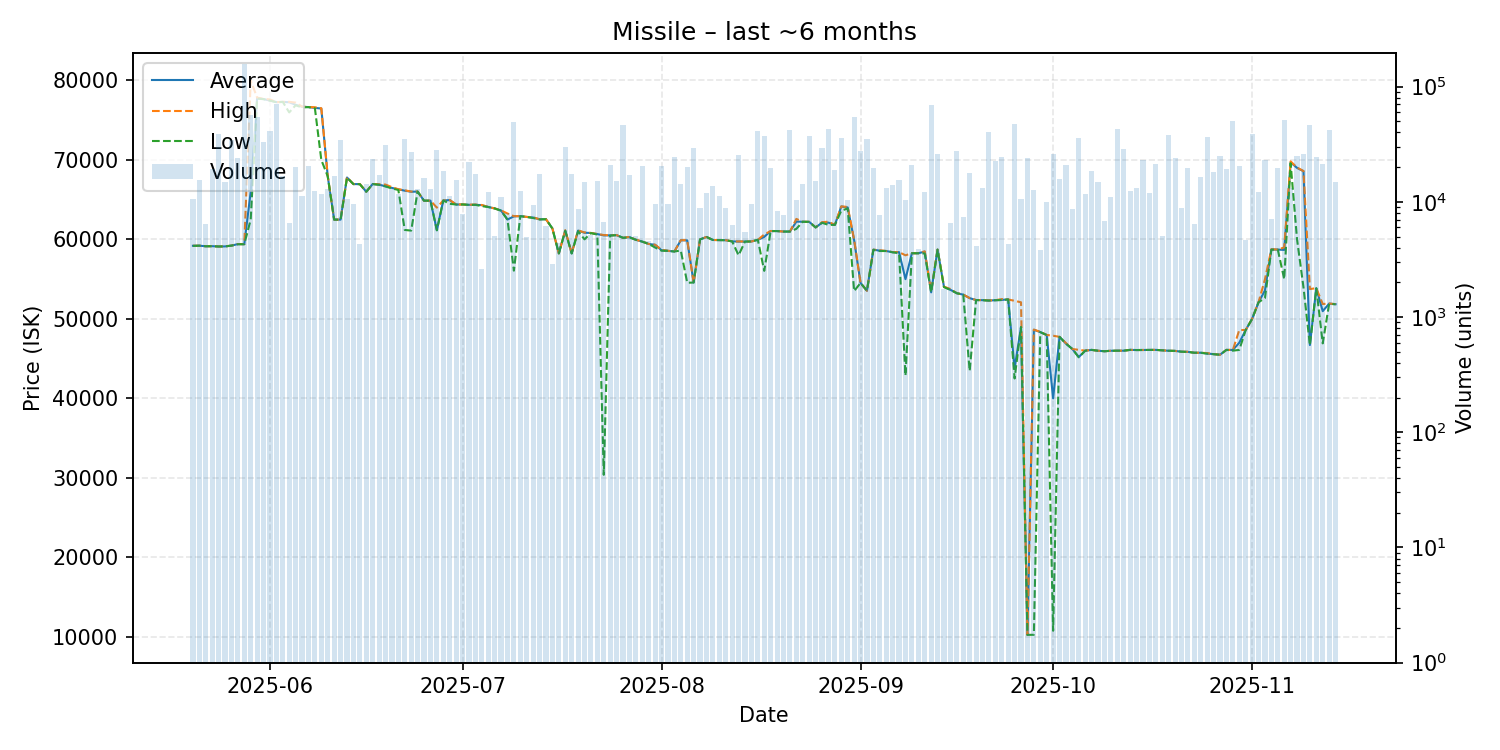

The file beside this chart, header and first rows:
date, average, highest, lowest, order_count, volume
2025-05-20, 59200, 59200, 59180, 11, 10488
2025-05-21, 59210, 59210, 59210, 20, 15366
2025-05-22, 59140, 59140, 59140, 18, 6481
2025-05-23, 59150, 59150, 59150, 13, 19309
2025-05-24, 59110, 59110, 59110, 20, 39131
2025-05-25, 59120, 59120, 59120, 21, 14951
2025-05-26, 59220, 59220, 59220, 25, 34517
2025-05-27, 59410, 59420, 59390, 29, 23800
2025-05-28, 59400, 59400, 59400, 48, 156463
2025-05-29, 66000, 79970, 62500, 24, 57170
2025-05-30, 77770, 77850, 77720, 22, 54016
2025-05-31, 77650, 77670, 77650, 46, 33286
2025-06-01, 77480, 77620, 77460, 49, 41235
2025-06-02, 77270, 77270, 77270, 22, 70244
2025-06-03, 77300, 77310, 77300, 22, 16715
2025-06-04, 77260, 77310, 75980, 15, 6502
2025-06-05, 76940, 77210, 76880, 26, 20262
2025-06-06, 76700, 76710, 76600, 16, 11334
2025-06-07, 76650, 76650, 76650, 19, 20661
2025-06-08, 76550, 76630, 76500, 16, 12523
2025-06-09, 76470, 76500, 70000, 23, 11655
2025-06-10, 67940, 67990, 67940, 18, 12816
2025-06-11, 62490, 62490, 62490, 24, 16700
2025-06-12, 62490, 62490, 62490, 24, 34565
2025-06-13, 67790, 67820, 67780, 19, 10492
2025-06-14, 66960, 66960, 66960, 17, 9502
2025-06-15, 66960, 66970, 66950, 16, 4316
2025-06-16, 66000, 66000, 66000, 21, 14243
2025-06-17, 66970, 66970, 66970, 31, 23649
2025-06-18, 66890, 66930, 66870, 20, 17084
2025-06-19, 66680, 66900, 66670, 23, 31278
2025-06-20, 66480, 66580, 66420, 14, 12861
2025-06-21, 66300, 66310, 66220, 28, 11635
2025-06-22, 66130, 66180, 61190, 33, 34965
2025-06-23, 66000, 66020, 61110, 19, 27175
2025-06-24, 66020, 66020, 66020, 19, 13019
2025-06-25, 64870, 64870, 64870, 16, 16052
2025-06-26, 64880, 64880, 64880, 21, 12864
2025-06-27, 61150, 64000, 61150, 35, 28025
2025-06-28, 64900, 64900, 64900, 26, 18444
2025-06-29, 64950, 64960, 64480, 17, 11187
2025-06-30, 64390, 64390, 64390, 19, 15475
2025-07-01, 64400, 64400, 64400, 13, 7895
2025-07-02, 64350, 64360, 64350, 19, 22086
2025-07-03, 64360, 64390, 64350, 24, 17514
2025-07-04, 64310, 64330, 64190, 8, 2607
2025-07-05, 64080, 64080, 64080, 22, 12114
2025-07-06, 63900, 63900, 63900, 16, 5038
2025-07-07, 63640, 63650, 63610, 19, 11028
2025-07-08, 62500, 63260, 62490, 19, 8023
2025-07-09, 62900, 62920, 56070, 27, 49612
2025-07-10, 62930, 62930, 62920, 12, 12439
2025-07-11, 62830, 62830, 62830, 6, 4957
2025-07-12, 62750, 62770, 62690, 14, 9301
2025-07-13, 62530, 62540, 62520, 23, 17551
2025-07-14, 62540, 62540, 62540, 10, 6213
2025-07-15, 61370, 61370, 61370, 10, 2872
2025-07-16, 58240, 58240, 58240, 8, 4392
2025-07-17, 61100, 61160, 61080, 26, 29972
2025-07-18, 58250, 58260, 58220, 13, 17515
... 119 more rows
